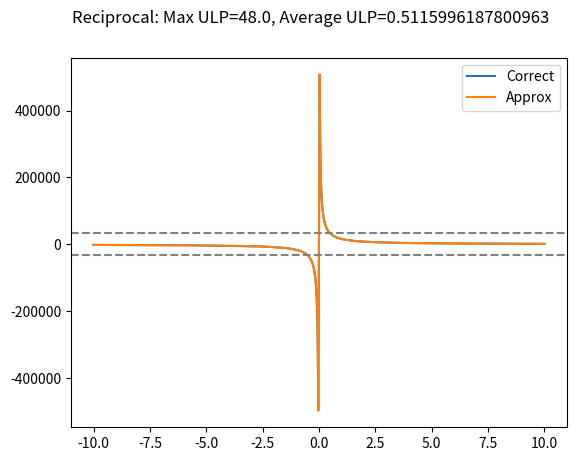
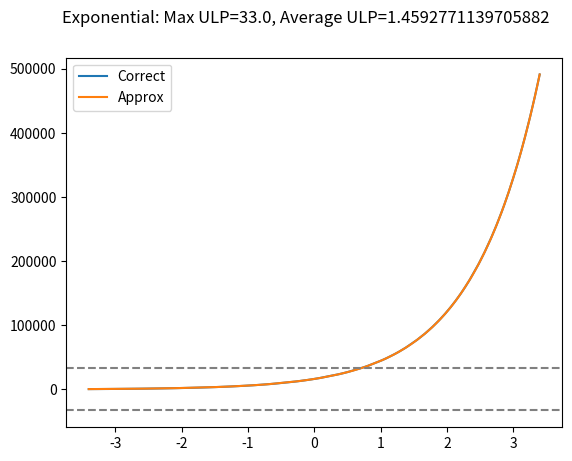
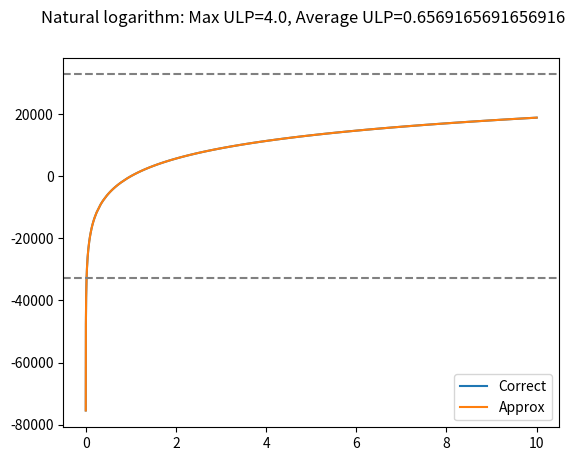

Write Python code to recreate these figures, in order.
#date: 2025-05-22T17:03:26Z
#url: https://api.github.com/gists/f18b9582c65fd46650d70162fcf8f315
# [redacted]

import matplotlib.pyplot as plt
import numpy as np

NUM_BITS = 15

# Split number of bits into 
TABLE_BIT = (NUM_BITS - 3) // 2
FRAC_BITS = TABLE_BIT + 3

FRAC_MASK = (1 << FRAC_BITS) - 1
FRAC_ONE = 2 ** FRAC_BITS
FRAC_HALF = 2 ** (FRAC_BITS - 1)

assert (TABLE_BIT + FRAC_BITS) == NUM_BITS

class FaithfulInterpolator:
    def __init__(self, range_start: float, range_end: float, 
                 value_fixed_point: int, function):
        self.range_start = range_start
        self.range_end = range_end

        # Generate range of x to generate table for
        assert self.range_end > self.range_start
        lut_range = np.arange(self.range_start, self.range_end, 
                              (self.range_end - self.range_start) / (2 ** TABLE_BIT))

        # Build LUT and check it will fit within the table bits
        func_fixed = lambda x: np.rint(function(x) * (2**value_fixed_point)).astype(int)
        self.lut = func_fixed(lut_range)
        self.lut = np.append(self.lut, func_fixed(self.range_end))

        assert np.all((self.lut >= 0) & (self.lut < (2**NUM_BITS)))


    def __call__(self, x: float):
        # Check in range
        assert np.all((x >= self.range_start) & (x < self.range_end))
        x_trunc = (x - self.range_start) / (self.range_end - self.range_start)

        # Convert to fixed point in fraction format
        x_fix = np.floor(x_trunc * (2**NUM_BITS)).astype(int)

        # Split
        ind = x_fix >> FRAC_BITS      # VSRLI
        frac = x_fix & FRAC_MASK      # VAND

        # Get LUT values to interpolate
        lut_start = self.lut[ind]
        lut_end = self.lut[ind + 1]
        
        # Linearly interpolate and round to nearest
        diff = lut_end - lut_start
        return lut_start + (((diff * frac) + FRAC_HALF) >> FRAC_BITS)

class Exponential(FaithfulInterpolator):
    log_2 = np.log(2)
    inv_log_2 = 1.0 / log_2
    exp_max = 0.5 * log_2
    
    def __init__(self):
        super().__init__(-self.exp_max, self.exp_max, 14,
                         lambda x: np.exp(x))
        
    def __call__(self, x: float):
        # Range reduce
        k = np.floor((x * self.inv_log_2) + 0.5).astype(int)
        r = x - (k * self.log_2)
        
        # Interpolate 
        exp_r = super().__call__(r)
        
        # Recombine
        # **TODO** exp_r in (0.7, 1.4) ish so can use 14 
        # fractional bits and multiply by whatever here
        return np.power(2.0, k) * exp_r

class Logarithm(FaithfulInterpolator):
    scale = np.rint(np.log(2) * (2**13)).astype(int)
    
    def __init__(self):
        super().__init__(1.0, 2.0, 13,
                         lambda x: np.log(x))

    def __call__(self, x: float):
        # Range reduce
        # 31 - CLZ
        k = np.floor(np.log2(x))
        
        # (x << FixedPoint) >> k
        r = x / np.power(2.0, k)
        
        # Interpolate 
        log_r = super().__call__(r)
        
        # Recombine
        return log_r + (k * self.scale)

class Reciprocal(FaithfulInterpolator):
    def __init__(self):
        super().__init__(1.0, 2.0, 14,
                         lambda x: 1.0 / x)
    
    def __call__(self, x: float):
        # Extract sign
        sign_x = np.sign(x)
        abs_x = np.abs(x)
        
        # Range reduce
        # 31 - CLZ
        k = np.floor(np.log2(abs_x))
        
        # (x << FixedPoint) >> k
        r = abs_x / np.power(2.0, k)
        
        # Interpolate
        rec_r = super().__call__(r)
        
        # Lookup table can use optimal number of bits and this can be scaled
        # **TODO** rec_r in (0.5, 1.0) ish so can use 14 
        # fractional bits and multiply by whatever here
        return sign_x * rec_r * np.power(2.0, -k)
        
# RECIPROCAL
# ============================================================================
reciprocal = Reciprocal()#LinearInterpolator(1.0, 2.0, False, 10, lambda x: 1.0 / x)
rec_x = np.append(np.arange(-10.0, -1 / 31.0, 0.001), np.arange(1 / 31.0, 10.0, 0.001))
rec_y_correct = np.rint((1.0 / rec_x) * 2**14)
rec_y_approx = reciprocal(rec_x)
rec_error = np.abs(rec_y_correct - rec_y_approx)

rec_fig, rec_axis = plt.subplots()
rec_fig.suptitle(f"Reciprocal: Max ULP={np.amax(rec_error)}, Average ULP={np.average(rec_error)}")
rec_axis.plot(rec_x, rec_y_correct, label="Correct")
rec_axis.plot(rec_x, rec_y_approx, label="Approx")[0]
rec_axis.axhline(np.iinfo(np.int16).max, linestyle="--", color="gray")
rec_axis.axhline(np.iinfo(np.int16).min, linestyle="--", color="gray")
rec_axis.legend()

# EXPONENTIAL
# ============================================================================
exponential = Exponential()
exp_x = np.arange(-3.4, 3.4, 0.0001)
exp_y_correct = np.rint(np.exp(exp_x) * 2**14)
exp_y_approx = exponential(exp_x)
exp_error = np.abs(exp_y_correct - exp_y_approx)
exp_fig, exp_axis = plt.subplots()
exp_fig.suptitle(f"Exponential: Max ULP={np.amax(exp_error)}, Average ULP={np.average(exp_error)}")
exp_axis.plot(exp_x, exp_y_correct, label="Correct")
exp_axis.plot(exp_x, exp_y_approx, label="Approx")[0]
exp_axis.axhline(np.iinfo(np.int16).max, linestyle="--", color="gray")
exp_axis.axhline(np.iinfo(np.int16).min, linestyle="--", color="gray")
exp_axis.legend()

# LOG
# ============================================================================
log = Logarithm()
log_x = np.arange(0.0001, 10.0, 0.0001)
log_y_correct = np.rint(np.log(log_x) * 2**13)
log_y_approx = log(log_x)
log_error = np.abs(log_y_correct - log_y_approx)

log_fig, log_axis = plt.subplots()
log_fig.suptitle(f"Natural logarithm: Max ULP={np.amax(log_error)}, Average ULP={np.average(log_error)}")
log_axis.plot(log_x, log_y_correct, label="Correct")
log_axis.plot(log_x, log_y_approx, label="Approx")[0]
log_axis.axhline(np.iinfo(np.int16).max, linestyle="--", color="gray")
log_axis.axhline(np.iinfo(np.int16).min, linestyle="--", color="gray")
log_axis.legend()

plt.show()
